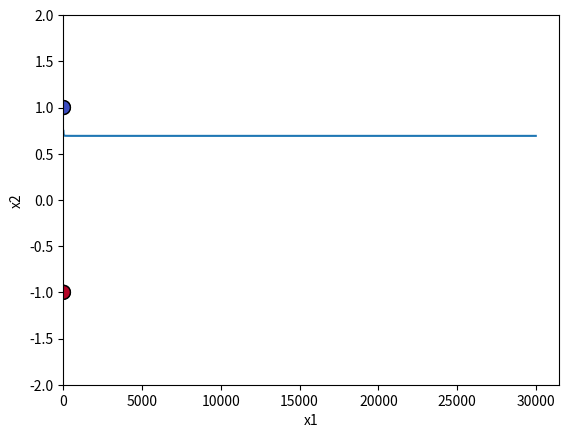

The script that saved this image:
import numpy as np
import matplotlib.pyplot as plt

def tanh(x):
    return np.tanh(x)

def tanh_derivative(x):
    return 1 - x**2

def softmax(x):
    exp_x = np.exp(x - np.max(x))
    return exp_x / np.sum(exp_x, axis=1, keepdims=True)

# Modified XOR input and output
X = np.array([[-1, -1], [-1, 1], [1, -1], [1, 1]])
y = np.array([[1, 0], [0, 1], [0, 1], [1, 0]])  # One-hot encoded labels

input_dim, hidden_dim, output_dim = 2, 4, 2
learning_rate = 0.1
epochs = 30000

# Initialize weights
W1 = np.random.uniform(size=(input_dim, hidden_dim))
W2 = np.random.uniform(size=(hidden_dim, output_dim))

losses = []

for epoch in range(epochs):
    # Forward propagation
    layer0 = X
    layer1 = tanh(np.dot(layer0, W1))
    layer2 = softmax(np.dot(layer1, W2))
    
    # Calculate loss
    loss = -np.sum(y * np.log(layer2)) / len(X)
    losses.append(loss)

    # Backpropagation
    layer2_error = layer2 - y
    layer2_delta = layer2_error
    
    layer1_error = np.dot(layer2_delta, W2.T)
    layer1_delta = layer1_error * tanh_derivative(layer1)
    
    # Update weights
    W2 -= learning_rate * np.dot(layer1.T, layer2_delta) / len(X)
    W1 -= learning_rate * np.dot(layer0.T, layer1_delta) / len(X)

# Plot loss
plt.plot(losses)
plt.xlabel("Epoch")
plt.ylabel("Loss")
plt.show()

# Plot decision surface
x1_vals = np.linspace(-2, 2, 100)
x2_vals = np.linspace(-2, 2, 100)

x1_grid, x2_grid = np.meshgrid(x1_vals, x2_vals)
X_grid = np.column_stack((x1_grid.flatten(), x2_grid.flatten()))

layer1_grid = tanh(np.dot(X_grid, W1))
layer2_grid = softmax(np.dot(layer1_grid, W2))
y_grid = np.argmax(layer2_grid, axis=1).reshape(x1_grid.shape)

plt.contourf(x1_grid, x2_grid, y_grid, cmap="coolwarm", alpha=0.6)
plt.scatter(X[:, 0], X[:, 1], c=np.argmax(y, axis=1), cmap="coolwarm", s=100, edgecolors="k")
plt.xlabel("x1")
plt.ylabel("x2")
plt.show()
